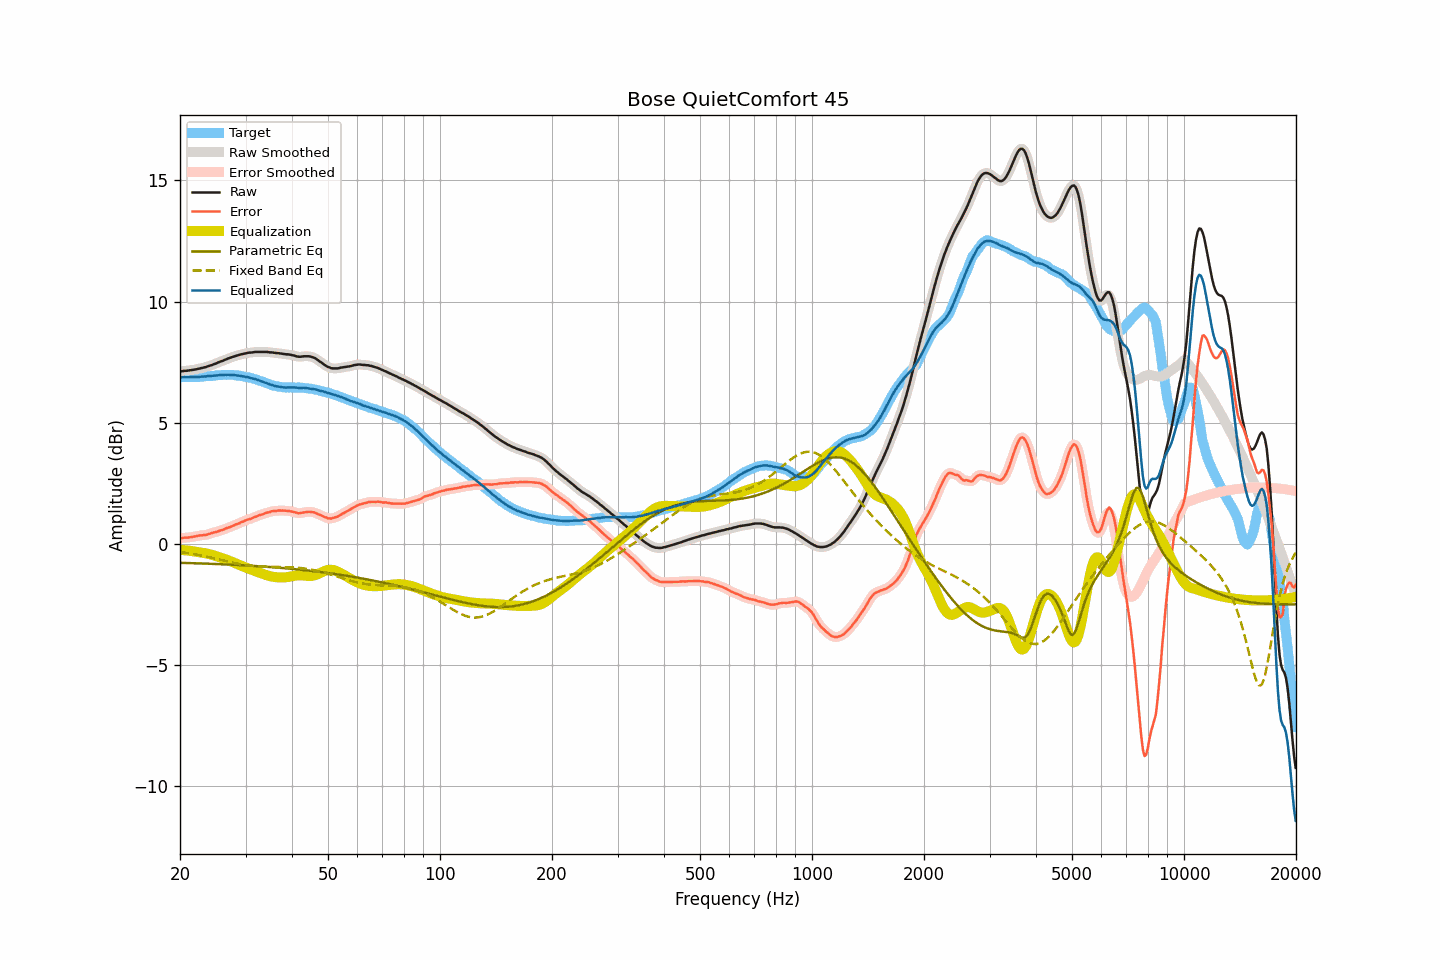

Values plotted in this chart, from the file beside it:
frequency, raw, smoothed, error, error_smoothed, equalization, parametric_eq, fixed_band_eq, equalized_raw, equalized_smoothed, target
20.00, 7.13, 7.12, 0.24, 0.24, -0.24, -0.78, -0.33, 6.88, 6.88, 6.88
20.20, 7.13, 7.13, 0.24, 0.25, -0.25, -0.78, -0.34, 6.88, 6.88, 6.88
20.40, 7.14, 7.14, 0.25, 0.25, -0.25, -0.78, -0.35, 6.89, 6.88, 6.88
20.61, 7.15, 7.14, 0.26, 0.26, -0.26, -0.78, -0.36, 6.89, 6.88, 6.88
20.81, 7.15, 7.15, 0.26, 0.26, -0.26, -0.78, -0.37, 6.88, 6.89, 6.88
21.02, 7.16, 7.16, 0.26, 0.27, -0.27, -0.79, -0.38, 6.89, 6.89, 6.89
21.23, 7.17, 7.17, 0.28, 0.27, -0.28, -0.79, -0.39, 6.89, 6.89, 6.89
21.44, 7.18, 7.18, 0.29, 0.28, -0.29, -0.79, -0.40, 6.89, 6.89, 6.89
21.66, 7.19, 7.19, 0.30, 0.30, -0.30, -0.79, -0.41, 6.89, 6.89, 6.89
21.87, 7.20, 7.20, 0.31, 0.31, -0.31, -0.79, -0.42, 6.89, 6.89, 6.89
22.09, 7.21, 7.21, 0.32, 0.32, -0.32, -0.80, -0.43, 6.89, 6.89, 6.89
22.31, 7.23, 7.22, 0.34, 0.34, -0.33, -0.80, -0.45, 6.90, 6.89, 6.89
22.54, 7.24, 7.24, 0.35, 0.35, -0.34, -0.80, -0.46, 6.90, 6.90, 6.89
22.76, 7.26, 7.25, 0.36, 0.36, -0.35, -0.80, -0.47, 6.91, 6.90, 6.90
22.99, 7.27, 7.27, 0.36, 0.36, -0.36, -0.80, -0.48, 6.90, 6.91, 6.91
23.22, 7.29, 7.28, 0.37, 0.37, -0.37, -0.81, -0.50, 6.91, 6.91, 6.92
23.45, 7.30, 7.30, 0.37, 0.38, -0.39, -0.81, -0.51, 6.91, 6.92, 6.92
23.69, 7.33, 7.32, 0.39, 0.39, -0.40, -0.81, -0.53, 6.93, 6.92, 6.93
23.92, 7.35, 7.34, 0.41, 0.41, -0.41, -0.81, -0.54, 6.93, 6.93, 6.93
24.16, 7.37, 7.37, 0.43, 0.44, -0.43, -0.82, -0.55, 6.94, 6.94, 6.93
24.40, 7.39, 7.39, 0.46, 0.45, -0.45, -0.82, -0.57, 6.94, 6.94, 6.93
24.65, 7.42, 7.41, 0.48, 0.47, -0.47, -0.82, -0.58, 6.95, 6.94, 6.94
24.89, 7.44, 7.44, 0.49, 0.49, -0.49, -0.82, -0.60, 6.95, 6.95, 6.95
25.14, 7.47, 7.47, 0.51, 0.51, -0.51, -0.83, -0.62, 6.96, 6.96, 6.96
25.39, 7.50, 7.50, 0.53, 0.53, -0.53, -0.83, -0.63, 6.97, 6.96, 6.97
25.65, 7.53, 7.52, 0.56, 0.55, -0.55, -0.83, -0.65, 6.97, 6.97, 6.97
25.91, 7.55, 7.55, 0.57, 0.57, -0.58, -0.83, -0.66, 6.97, 6.97, 6.98
26.16, 7.57, 7.57, 0.59, 0.60, -0.60, -0.84, -0.68, 6.97, 6.97, 6.97
26.43, 7.61, 7.60, 0.62, 0.62, -0.62, -0.84, -0.69, 6.98, 6.98, 6.98
26.69, 7.63, 7.63, 0.65, 0.65, -0.65, -0.84, -0.71, 6.98, 6.98, 6.97
26.96, 7.66, 7.65, 0.68, 0.68, -0.67, -0.85, -0.72, 6.98, 6.98, 6.98
27.23, 7.68, 7.68, 0.70, 0.70, -0.70, -0.85, -0.74, 6.98, 6.98, 6.98
27.50, 7.71, 7.70, 0.73, 0.72, -0.73, -0.85, -0.75, 6.98, 6.98, 6.98
27.77, 7.73, 7.73, 0.75, 0.75, -0.75, -0.86, -0.77, 6.97, 6.97, 6.98
28.05, 7.75, 7.75, 0.78, 0.78, -0.78, -0.86, -0.78, 6.97, 6.97, 6.97
28.33, 7.77, 7.77, 0.81, 0.81, -0.81, -0.86, -0.80, 6.96, 6.96, 6.95
28.62, 7.79, 7.79, 0.83, 0.84, -0.84, -0.87, -0.81, 6.95, 6.95, 6.95
28.90, 7.81, 7.81, 0.86, 0.86, -0.87, -0.87, -0.82, 6.94, 6.94, 6.95
29.19, 7.83, 7.82, 0.90, 0.89, -0.89, -0.87, -0.84, 6.93, 6.93, 6.93
29.48, 7.84, 7.84, 0.92, 0.92, -0.92, -0.88, -0.85, 6.92, 6.92, 6.92
29.78, 7.86, 7.85, 0.95, 0.95, -0.95, -0.88, -0.86, 6.91, 6.91, 6.91
30.08, 7.87, 7.87, 0.98, 0.98, -0.97, -0.88, -0.87, 6.89, 6.90, 6.88
30.38, 7.89, 7.88, 1.00, 1.00, -1.00, -0.89, -0.88, 6.89, 6.88, 6.88
30.68, 7.90, 7.89, 1.03, 1.02, -1.03, -0.89, -0.89, 6.87, 6.87, 6.87
30.99, 7.90, 7.90, 1.04, 1.05, -1.05, -0.90, -0.90, 6.85, 6.85, 6.86
31.30, 7.91, 7.91, 1.07, 1.07, -1.08, -0.90, -0.90, 6.83, 6.83, 6.84
31.61, 7.92, 7.92, 1.10, 1.10, -1.10, -0.90, -0.91, 6.82, 6.82, 6.81
31.93, 7.93, 7.92, 1.13, 1.13, -1.12, -0.91, -0.92, 6.80, 6.80, 6.80
32.24, 7.93, 7.93, 1.15, 1.15, -1.15, -0.91, -0.92, 6.78, 6.78, 6.78
32.57, 7.93, 7.93, 1.18, 1.18, -1.17, -0.92, -0.93, 6.75, 6.75, 6.75
32.89, 7.93, 7.93, 1.20, 1.20, -1.20, -0.92, -0.93, 6.73, 6.73, 6.72
33.22, 7.93, 7.93, 1.22, 1.22, -1.22, -0.93, -0.93, 6.70, 6.70, 6.71
33.55, 7.93, 7.93, 1.24, 1.24, -1.25, -0.93, -0.94, 6.68, 6.68, 6.69
33.89, 7.93, 7.93, 1.27, 1.27, -1.27, -0.94, -0.94, 6.66, 6.66, 6.65
34.23, 7.93, 7.92, 1.29, 1.29, -1.29, -0.94, -0.94, 6.64, 6.63, 6.63
34.57, 7.92, 7.92, 1.31, 1.31, -1.31, -0.94, -0.94, 6.61, 6.61, 6.61
34.92, 7.91, 7.91, 1.32, 1.33, -1.33, -0.95, -0.94, 6.58, 6.58, 6.59
35.27, 7.91, 7.90, 1.35, 1.34, -1.34, -0.95, -0.94, 6.56, 6.56, 6.55
35.62, 7.90, 7.89, 1.36, 1.36, -1.35, -0.96, -0.94, 6.54, 6.54, 6.54
35.97, 7.89, 7.89, 1.36, 1.36, -1.36, -0.96, -0.94, 6.52, 6.52, 6.52
... 635 more rows
